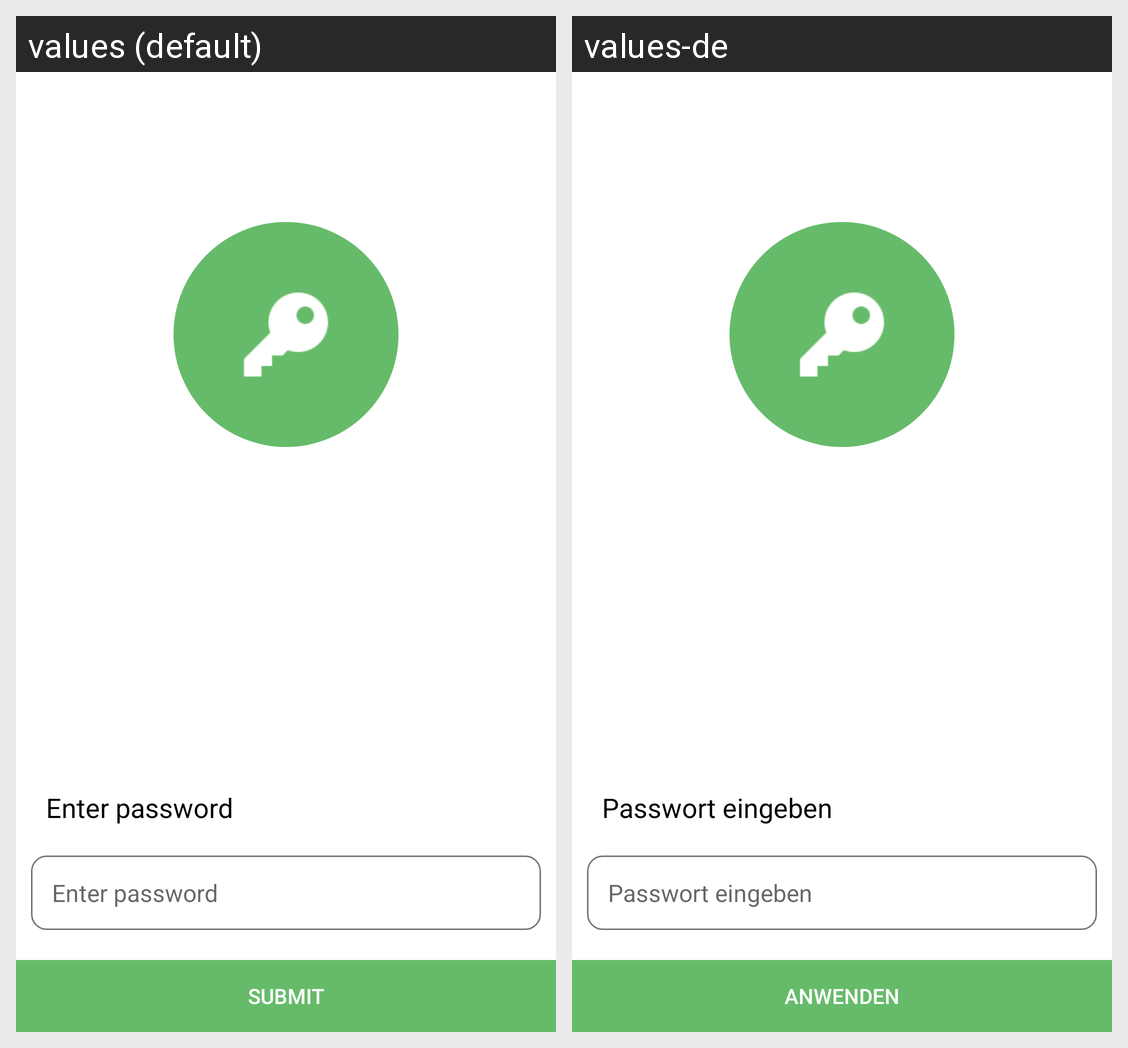

Strings drawn on this Android screen and how each of the app's shown locales translates them:
Android screen res/layout/fragment_password_check.xml rendered under 2 locales, left to right: values (default), values-de. Device: Nexus 5 (rendered at 1080×1920; each locale shown at half size, 540×960, under a caption strip naming it); theme AppTheme.
Strings drawn on this screen, with the default value and each locale's value (text and hints the layout hard-codes, and strings that could not be matched under every locale, appear in the picture but are not listed):

enter_password
  values: Enter password
  values-de: Passwort eingeben

submit
  values: Submit
  values-de: Anwenden
